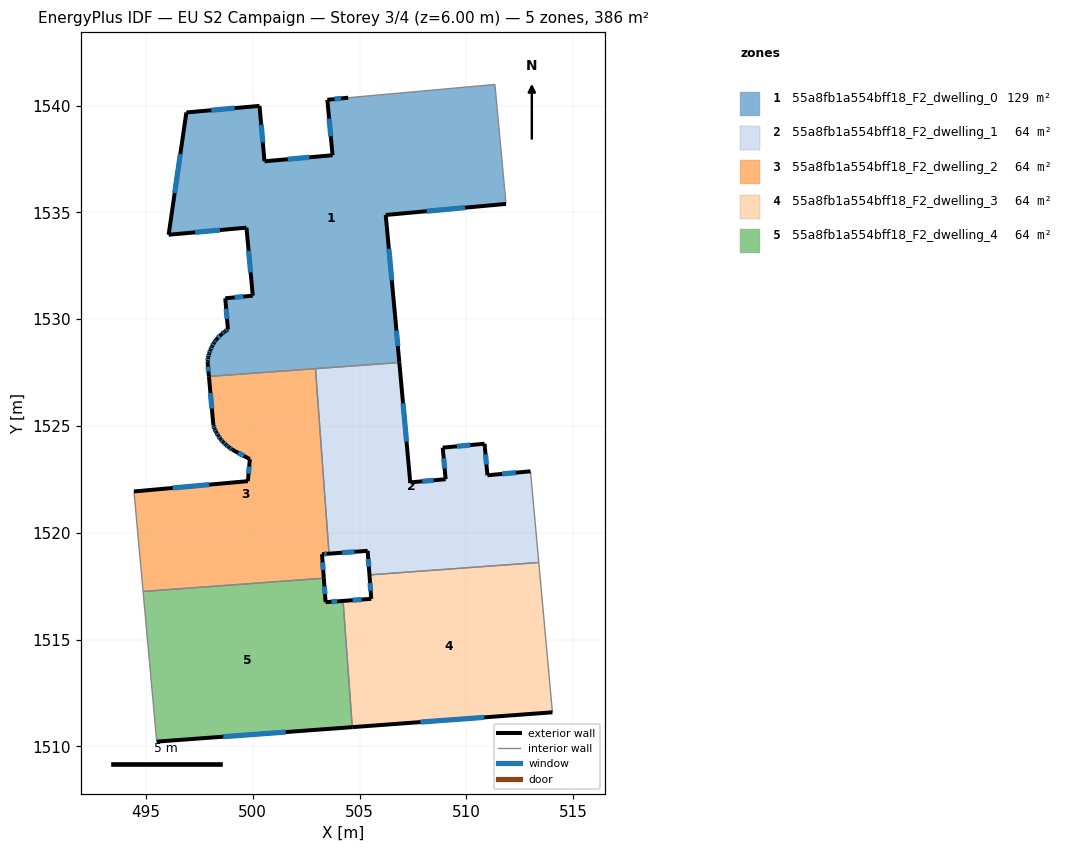
=== STOREY PLAN SPEC (per zone: floor XY polygon, exterior-wall plan segments, windows/doors) ===
zone 1: 55a8fb1a554bff18_F2_dwelling_0  (128.5 m²)
  floor: (511.34, 1540.99) (511.85, 1535.39) (506.22, 1534.88) (506.66, 1530.24) (506.86, 1527.97) (497.95, 1527.32) (497.89, 1528.01) (497.91, 1528.20) (497.96, 1528.38) (498.02, 1528.56) (498.09, 1528.73) (498.18, 1528.89) (498.29, 1529.04) (498.54, 1529.30) (498.69, 1529.42) (498.84, 1529.52) (498.71, 1530.98) (500.00, 1531.10) (499.70, 1534.28) (496.06, 1533.95) (496.89, 1539.67) (500.32, 1539.98) (500.55, 1537.39) (503.74, 1537.67) (503.49, 1540.27) (504.47, 1540.37)
  exterior wall: (498.09, 1528.73) – (498.02, 1528.56)  [0.2 m]
    window: (498.07, 1528.67) – (498.04, 1528.61)  [0.1 m²]
  exterior wall: (498.18, 1528.89) – (498.09, 1528.73)  [0.2 m]
    window: (498.15, 1528.83) – (498.12, 1528.78)  [0.1 m²]
  exterior wall: (498.29, 1529.04) – (498.18, 1528.89)  [0.2 m]
    window: (498.25, 1528.99) – (498.22, 1528.94)  [0.1 m²]
  exterior wall: (498.54, 1529.30) – (498.29, 1529.04)  [0.4 m]
    window: (498.46, 1529.21) – (498.37, 1529.13)  [0.1 m²]
  exterior wall: (498.69, 1529.42) – (498.54, 1529.30)  [0.2 m]
    window: (498.64, 1529.38) – (498.59, 1529.34)  [0.1 m²]
  exterior wall: (498.84, 1529.52) – (498.69, 1529.42)  [0.2 m]
    window: (498.79, 1529.48) – (498.74, 1529.45)  [0.1 m²]
  exterior wall: (498.71, 1530.98) – (498.84, 1529.52)  [1.5 m]
    window: (498.76, 1530.48) – (498.80, 1530.02)  [0.4 m²]
  exterior wall: (500.00, 1531.10) – (498.71, 1530.98)  [1.3 m]
    window: (499.56, 1531.06) – (499.15, 1531.02)  [0.4 m²]
  exterior wall: (499.70, 1534.28) – (500.00, 1531.10)  [3.2 m]
    window: (499.81, 1533.20) – (499.90, 1532.18)  [1.0 m²]
  exterior wall: (496.06, 1533.95) – (499.70, 1534.28)  [3.7 m]
    window: (497.30, 1534.06) – (498.47, 1534.17)  [1.1 m²]
  exterior wall: (496.89, 1539.67) – (496.06, 1533.95)  [5.8 m]
    window: (496.61, 1537.73) – (496.34, 1535.90)  [1.8 m²]
  exterior wall: (500.32, 1539.98) – (496.89, 1539.67)  [3.4 m]
    window: (499.15, 1539.88) – (498.06, 1539.78)  [1.1 m²]
  exterior wall: (500.55, 1537.39) – (500.32, 1539.98)  [2.6 m]
    window: (500.47, 1538.27) – (500.40, 1539.10)  [0.8 m²]
  exterior wall: (503.74, 1537.67) – (500.55, 1537.39)  [3.2 m]
    window: (502.65, 1537.58) – (501.63, 1537.49)  [1.0 m²]
  exterior wall: (503.49, 1540.27) – (503.74, 1537.67)  [2.6 m]
    window: (503.57, 1539.39) – (503.65, 1538.56)  [0.8 m²]
  exterior wall: (504.47, 1540.37) – (503.49, 1540.27)  [1.0 m]
    window: (504.14, 1540.33) – (503.82, 1540.30)  [0.3 m²]
  exterior wall: (506.22, 1534.88) – (511.85, 1535.39)  [5.7 m]
    window: (508.14, 1535.05) – (509.94, 1535.22)  [1.7 m²]
  exterior wall: (506.66, 1530.24) – (506.22, 1534.88)  [4.7 m]
    window: (506.51, 1531.82) – (506.37, 1533.30)  [1.4 m²]
  exterior wall: (506.86, 1527.97) – (506.66, 1530.24)  [2.3 m]
    window: (506.79, 1528.74) – (506.73, 1529.47)  [0.7 m²]
  exterior wall: (497.89, 1528.01) – (497.95, 1527.32)  [0.7 m]
    window: (497.91, 1527.78) – (497.93, 1527.55)  [0.2 m²]
  exterior wall: (497.91, 1528.20) – (497.89, 1528.01)  [0.2 m]
    window: (497.90, 1528.14) – (497.89, 1528.08)  [0.1 m²]
  exterior wall: (497.96, 1528.38) – (497.91, 1528.20)  [0.2 m]
    window: (497.94, 1528.32) – (497.93, 1528.27)  [0.1 m²]
  exterior wall: (498.02, 1528.56) – (497.96, 1528.38)  [0.2 m]
    window: (498.00, 1528.50) – (497.98, 1528.44)  [0.1 m²]
  interior walls: 4
zone 2: 55a8fb1a554bff18_F2_dwelling_1  (64.3 m²)
  floor: (510.85, 1524.17) (510.99, 1522.69) (513.00, 1522.88) (513.39, 1518.61) (505.46, 1518.03) (505.38, 1519.16) (503.57, 1519.02) (502.94, 1527.68) (506.86, 1527.97) (507.37, 1522.36) (509.03, 1522.51) (508.89, 1523.99)
  exterior wall: (505.38, 1519.16) – (505.46, 1518.03)  [1.1 m]
    window: (505.41, 1518.77) – (505.43, 1518.41)  [0.3 m²]
  exterior wall: (503.57, 1519.02) – (505.38, 1519.16)  [1.8 m]
    window: (504.19, 1519.07) – (504.76, 1519.11)  [0.6 m²]
  exterior wall: (507.37, 1522.36) – (506.86, 1527.97)  [5.6 m]
    window: (507.20, 1524.27) – (507.03, 1526.06)  [1.7 m²]
  exterior wall: (509.03, 1522.51) – (507.37, 1522.36)  [1.7 m]
    window: (508.47, 1522.46) – (507.94, 1522.41)  [0.5 m²]
  exterior wall: (508.89, 1523.99) – (509.03, 1522.51)  [1.5 m]
    window: (508.94, 1523.48) – (508.98, 1523.01)  [0.5 m²]
  exterior wall: (510.85, 1524.17) – (508.89, 1523.99)  [2.0 m]
    window: (510.18, 1524.11) – (509.56, 1524.05)  [0.6 m²]
  exterior wall: (510.99, 1522.69) – (510.85, 1524.17)  [1.5 m]
    window: (510.94, 1523.19) – (510.90, 1523.67)  [0.5 m²]
  exterior wall: (513.00, 1522.88) – (510.99, 1522.69)  [2.0 m]
    window: (512.32, 1522.81) – (511.67, 1522.75)  [0.6 m²]
  interior walls: 4
zone 3: 55a8fb1a554bff18_F2_dwelling_2  (64.3 m²)
  floor: (502.94, 1527.68) (503.57, 1519.02) (503.24, 1519.00) (503.33, 1517.87) (494.87, 1517.25) (494.44, 1521.93) (499.77, 1522.42) (499.86, 1523.45) (499.04, 1523.89) (498.88, 1524.00) (498.74, 1524.12) (498.61, 1524.25) (498.49, 1524.38) (498.39, 1524.54) (498.29, 1524.70) (498.21, 1524.87) (498.16, 1525.04) (497.95, 1527.32)
  exterior wall: (499.77, 1522.42) – (494.44, 1521.93)  [5.4 m]
    window: (497.96, 1522.25) – (496.25, 1522.10)  [1.6 m²]
  exterior wall: (499.86, 1523.45) – (499.77, 1522.42)  [1.0 m]
    window: (499.83, 1523.10) – (499.80, 1522.77)  [0.3 m²]
  exterior wall: (499.04, 1523.89) – (499.86, 1523.45)  [0.9 m]
    window: (499.32, 1523.74) – (499.58, 1523.60)  [0.3 m²]
  exterior wall: (498.88, 1524.00) – (499.04, 1523.89)  [0.2 m]
    window: (498.94, 1523.96) – (498.98, 1523.93)  [0.1 m²]
  exterior wall: (498.74, 1524.12) – (498.88, 1524.00)  [0.2 m]
    window: (498.79, 1524.08) – (498.84, 1524.04)  [0.1 m²]
  exterior wall: (498.61, 1524.25) – (498.74, 1524.12)  [0.2 m]
    window: (498.65, 1524.20) – (498.70, 1524.16)  [0.1 m²]
  exterior wall: (498.49, 1524.38) – (498.61, 1524.25)  [0.2 m]
    window: (498.53, 1524.34) – (498.57, 1524.29)  [0.1 m²]
  exterior wall: (498.39, 1524.54) – (498.49, 1524.38)  [0.2 m]
    window: (498.42, 1524.49) – (498.45, 1524.44)  [0.1 m²]
  exterior wall: (498.29, 1524.70) – (498.39, 1524.54)  [0.2 m]
    window: (498.32, 1524.65) – (498.35, 1524.60)  [0.1 m²]
  exterior wall: (498.21, 1524.87) – (498.29, 1524.70)  [0.2 m]
    window: (498.24, 1524.81) – (498.26, 1524.76)  [0.1 m²]
  exterior wall: (498.16, 1525.04) – (498.21, 1524.87)  [0.2 m]
    window: (498.17, 1524.98) – (498.19, 1524.93)  [0.1 m²]
  exterior wall: (497.95, 1527.32) – (498.16, 1525.04)  [2.3 m]
    window: (498.02, 1526.54) – (498.09, 1525.81)  [0.7 m²]
  exterior wall: (503.24, 1519.00) – (503.57, 1519.02)  [0.3 m]
    window: (503.35, 1519.01) – (503.46, 1519.01)  [0.1 m²]
  exterior wall: (503.33, 1517.87) – (503.24, 1519.00)  [1.1 m]
    window: (503.30, 1518.26) – (503.27, 1518.62)  [0.3 m²]
  interior walls: 4
zone 4: 55a8fb1a554bff18_F2_dwelling_3  (64.3 m²)
  floor: (513.39, 1518.61) (514.03, 1511.60) (504.66, 1510.90) (504.23, 1516.81) (505.55, 1516.91) (505.46, 1518.03)
  exterior wall: (505.46, 1518.03) – (505.55, 1516.91)  [1.1 m]
    window: (505.49, 1517.65) – (505.52, 1517.29)  [0.3 m²]
  exterior wall: (504.66, 1510.90) – (514.03, 1511.60)  [9.4 m]
    window: (507.85, 1511.14) – (510.84, 1511.36)  [2.9 m²]
  exterior wall: (505.55, 1516.91) – (504.23, 1516.81)  [1.3 m]
    window: (505.10, 1516.87) – (504.68, 1516.84)  [0.4 m²]
  interior walls: 3
zone 5: 55a8fb1a554bff18_F2_dwelling_4  (64.3 m²)
  floor: (504.23, 1516.81) (504.66, 1510.90) (495.50, 1510.22) (494.87, 1517.25) (503.33, 1517.87) (503.41, 1516.75)
  exterior wall: (503.41, 1516.75) – (503.33, 1517.87)  [1.1 m]
    window: (503.38, 1517.13) – (503.35, 1517.49)  [0.3 m²]
  exterior wall: (504.23, 1516.81) – (503.41, 1516.75)  [0.8 m]
    window: (503.95, 1516.79) – (503.69, 1516.77)  [0.3 m²]
  exterior wall: (495.50, 1510.22) – (504.66, 1510.90)  [9.2 m]
    window: (498.62, 1510.45) – (501.54, 1510.67)  [2.8 m²]
  interior walls: 3

=== DERIVED (storey summary) ===
Building: EU S2 Campaign
Storey: 3 of 4  (floor level z = 6.00 m)
Storey gross floor area: 385.6 m²
Zones on this storey: 5
  - 55a8fb1a554bff18_F2_dwelling_0: floor 128.5 m²; exterior wall 43.4 m (130.1 m²); 23 window(s) 13.3 m²; WWR 10.2%
  - 55a8fb1a554bff18_F2_dwelling_1: floor 64.3 m²; exterior wall 17.2 m (51.6 m²); 8 window(s) 5.3 m²; WWR 10.2%
  - 55a8fb1a554bff18_F2_dwelling_2: floor 64.3 m²; exterior wall 12.6 m (37.7 m²); 14 window(s) 3.8 m²; WWR 10.2%
  - 55a8fb1a554bff18_F2_dwelling_3: floor 64.3 m²; exterior wall 11.8 m (35.5 m²); 3 window(s) 3.6 m²; WWR 10.2%
  - 55a8fb1a554bff18_F2_dwelling_4: floor 64.3 m²; exterior wall 11.1 m (33.4 m²); 3 window(s) 3.4 m²; WWR 10.2%
Zone adjacency (shared interzone walls):
  - 55a8fb1a554bff18_F2_dwelling_0 ↔ 55a8fb1a554bff18_F2_dwelling_1
  - 55a8fb1a554bff18_F2_dwelling_0 ↔ 55a8fb1a554bff18_F2_dwelling_2
  - 55a8fb1a554bff18_F2_dwelling_1 ↔ 55a8fb1a554bff18_F2_dwelling_2
  - 55a8fb1a554bff18_F2_dwelling_1 ↔ 55a8fb1a554bff18_F2_dwelling_3
  - 55a8fb1a554bff18_F2_dwelling_2 ↔ 55a8fb1a554bff18_F2_dwelling_4
  - 55a8fb1a554bff18_F2_dwelling_3 ↔ 55a8fb1a554bff18_F2_dwelling_4